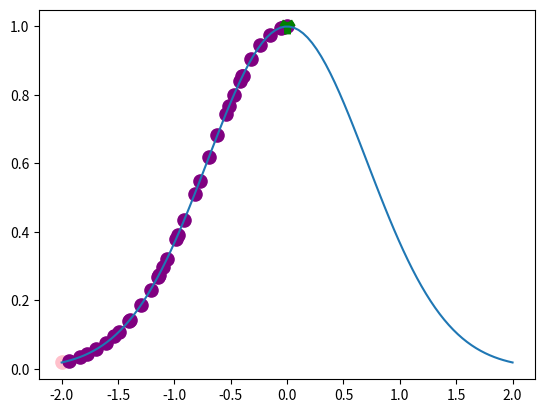

Generate this figure with matplotlib:
import numpy as np
from scipy import stats
import matplotlib.pyplot as plt

def f(x):
    return np.exp(-(x**2))

eixo_x = np.linspace(-2, 2, 100)
plt.plot(eixo_x, f(eixo_x))

x_otimo = np.array([-2])
f_otimo = f(x_otimo)

# ==========APROVEITAR ISSO AQUI==========

epslon = .1

nMaxIteracoes = 100
nMaxVizinhos = 10

i = 0
melhoria = True
plt.scatter(x_otimo, f_otimo, color='pink', s=90)
plt.pause(.01)

while i < nMaxIteracoes and melhoria:
  melhoria = False

  for j in range(nMaxVizinhos):
    x_candidato = np.random.uniform(low=x_otimo-epslon, high=x_otimo+epslon) # Perturbação do ótimo
    # - Perturbação = uma variação de um x previamente obtido. 
    # Valores para além dos limites estabelecidos serão reajustados
    F = f(x_candidato)

    if (F > f_otimo):
      x_otimo = x_candidato
      f_otimo = F
      plt.scatter(x_otimo, f_otimo, color='purple', s=90)
      plt.pause(0.1)
      melhoria = True
      break
  
  i += 1

plt.scatter(x_otimo, f_otimo, marker='1', color='green', s=130, linewidth=5)
plt.show()